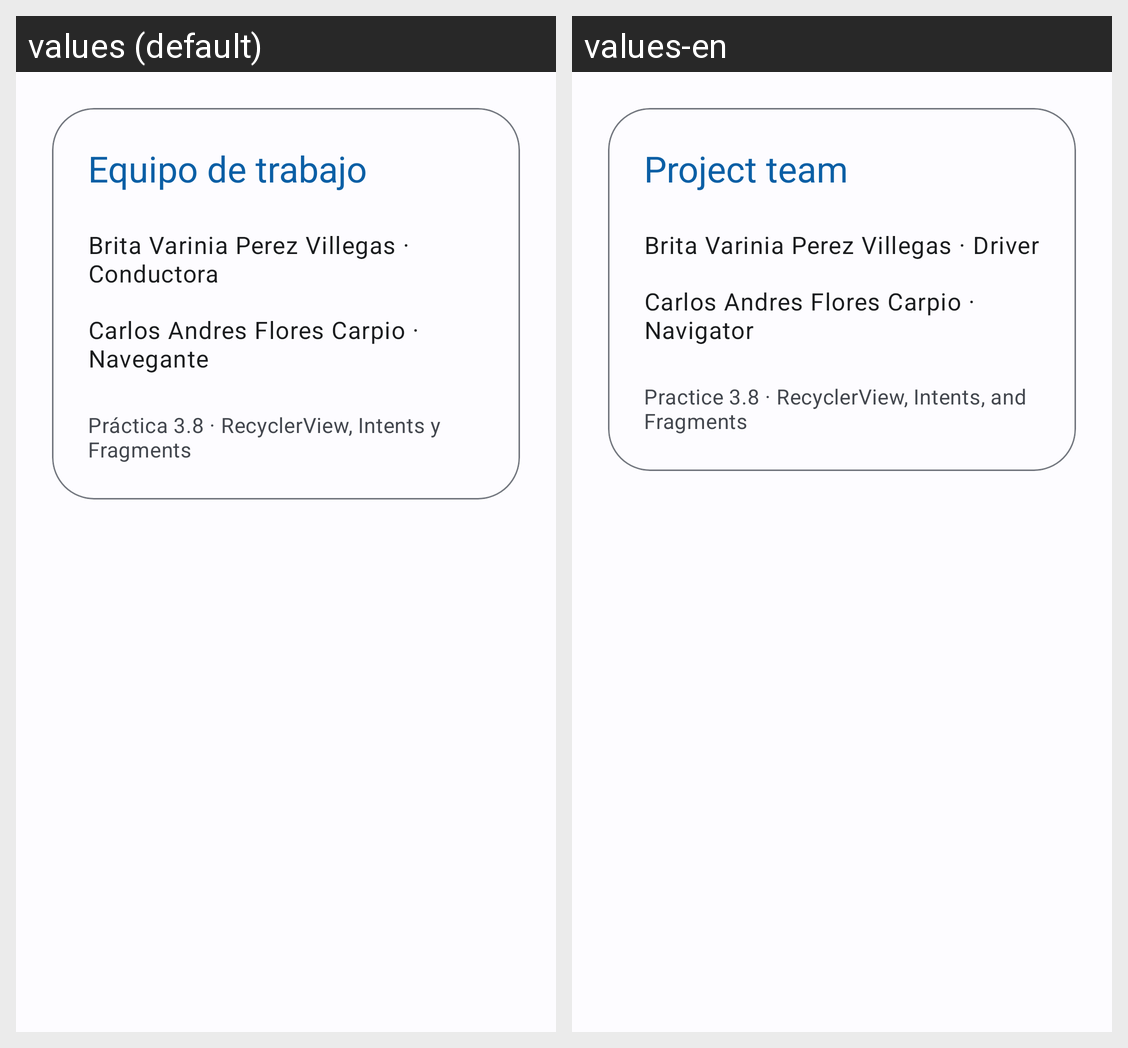

This grid shows one Android layout under two languages. Give, for every string resource on the screen, its name, the default text and each shown locale's text.
Android screen res/layout/fragment_profile.xml rendered under 2 locales, left to right: values (default), values-en. Device: Nexus 5 (rendered at 1080×1920; each locale shown at half size, 540×960, under a caption strip naming it); theme Theme.MiAgendaINTJEM.
Strings drawn on this screen, with the default value and each locale's value (text and hints the layout hard-codes, and strings that could not be matched under every locale, appear in the picture but are not listed):

profile_title
  values: Equipo de trabajo
  values-en: Project team

profile_brita
  values: Brita Varinia Perez Villegas · Conductora
  values-en: Brita Varinia Perez Villegas · Driver

profile_carlos
  values: Carlos Andres Flores Carpio · Navegante
  values-en: Carlos Andres Flores Carpio · Navigator

profile_body
  values: Práctica 3.8 · RecyclerView, Intents y Fragments
  values-en: Practice 3.8 · RecyclerView, Intents, and Fragments
